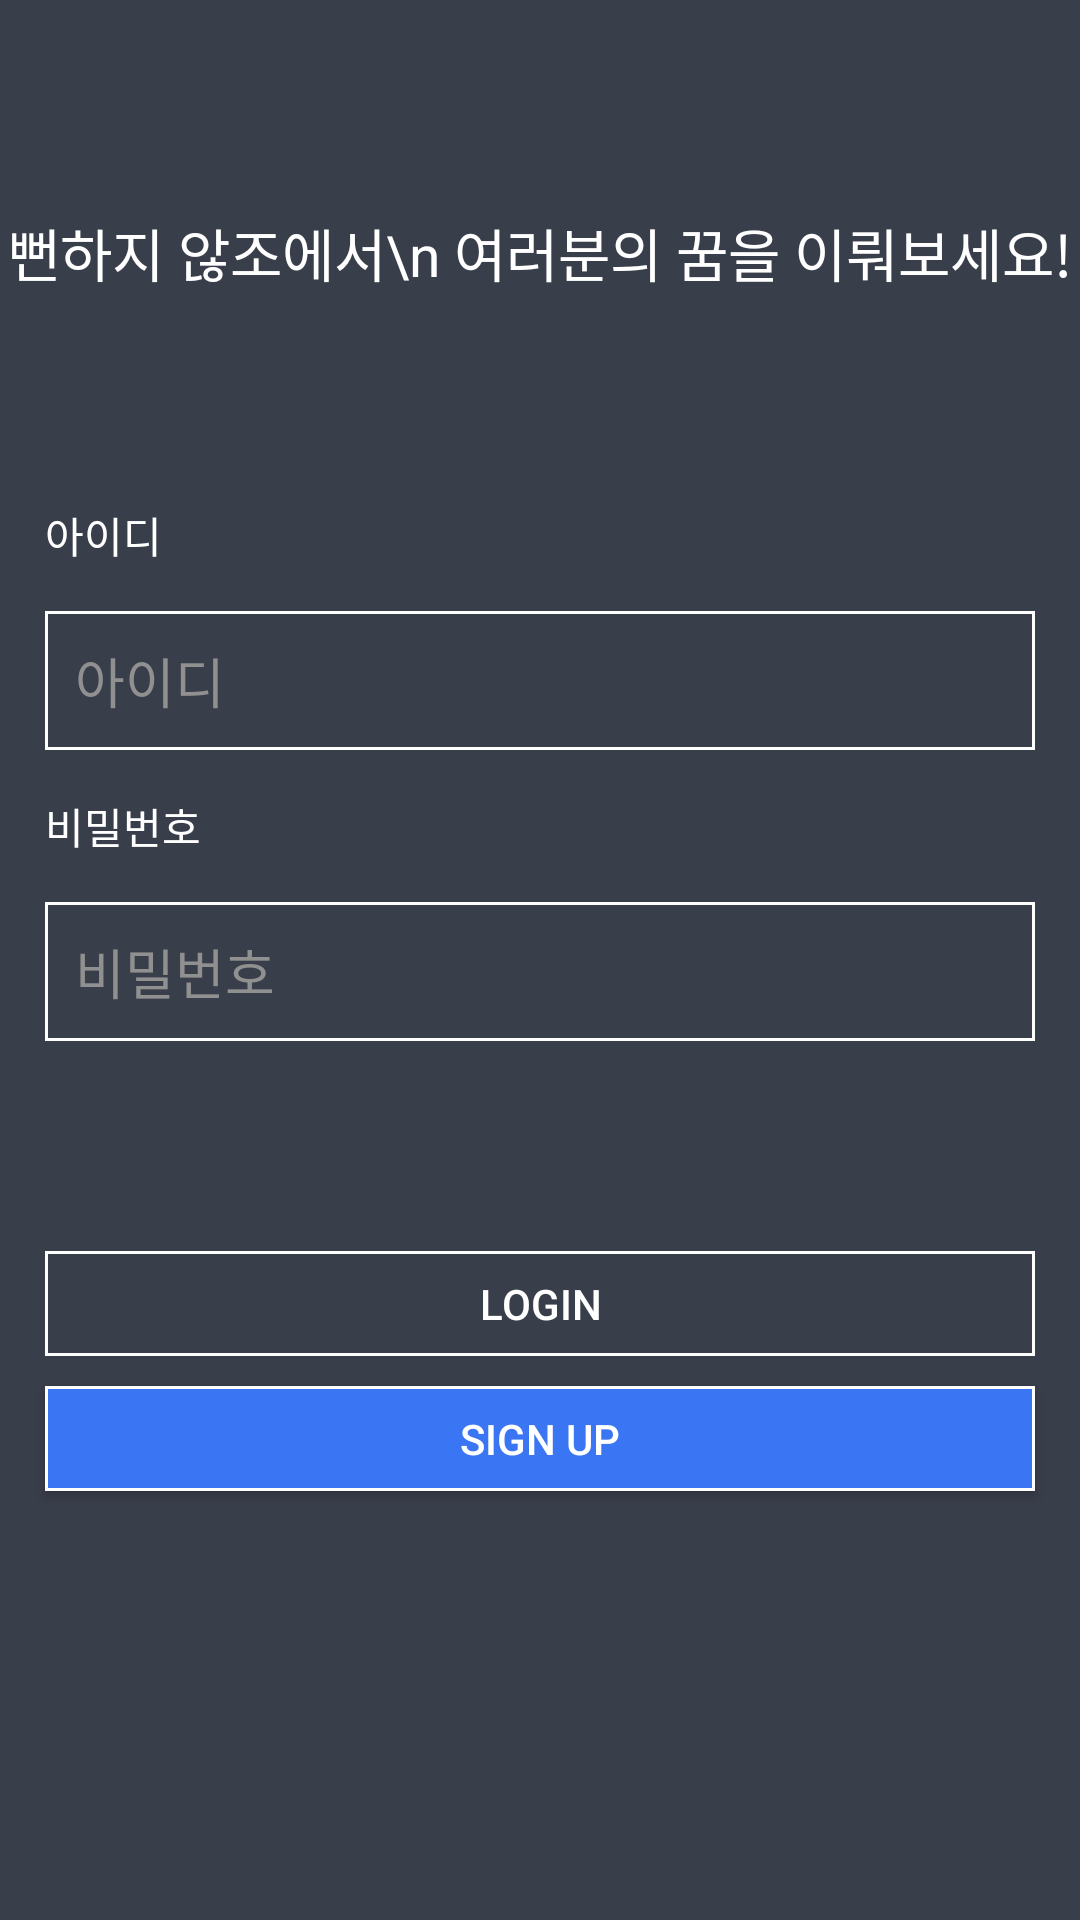

Layout XML and referenced resources for this Android screen:
<!-- AndroidManifest.xml: application theme Theme.NbCamp_AndroidBasicPractices -->
<!-- res/layout/sign_in_activity.xml -->
<?xml version="1.0" encoding="utf-8"?>
<androidx.constraintlayout.widget.ConstraintLayout xmlns:android="http://schemas.android.com/apk/res/android"
    xmlns:app="http://schemas.android.com/apk/res-auto"
    xmlns:tools="http://schemas.android.com/tools"
    android:layout_width="match_parent"
    android:layout_height="match_parent"
    android:background="@color/sign_in_bg"
    tools:context=".signs.SignInActivity">

    <TextView
        android:id="@+id/signin_title"
        android:layout_width="0dp"
        android:layout_height="wrap_content"
        android:layout_marginTop="70dp"
        android:gravity="center"
        android:text="뻔하지 않조에서\n 여러분의 꿈을 이뤄보세요!"
        android:textColor="@color/white"
        android:textSize="19sp"
        app:layout_constraintBottom_toTopOf="@+id/signin_tv_id"
        app:layout_constraintEnd_toEndOf="parent"
        app:layout_constraintStart_toStartOf="parent"
        app:layout_constraintTop_toTopOf="parent" />

    <TextView
        android:id="@+id/signin_tv_id"
        android:layout_width="wrap_content"
        android:layout_height="wrap_content"
        android:layout_marginLeft="15dp"
        android:layout_marginTop="70dp"
        android:text="아이디"
        android:textColor="@color/white"
        app:layout_constraintStart_toStartOf="parent"
        app:layout_constraintTop_toBottomOf="@+id/signin_title" />

    <EditText
        android:id="@+id/signin_et_id"
        android:layout_width="0dp"
        android:layout_height="wrap_content"
        android:layout_margin="15dp"
        android:background="@drawable/edittext_shape_white"
        android:hint="아이디"
        android:padding="10dp"
        android:inputType="text"
        android:maxLines="1"
        android:imeOptions="actionNext"
        android:textColor="@color/white"
        android:textColorHint="@color/lightGray"
        app:layout_constraintEnd_toEndOf="parent"
        app:layout_constraintStart_toStartOf="parent"
        app:layout_constraintTop_toBottomOf="@+id/signin_tv_id" />

    <TextView
        android:id="@+id/signin_tv_pw"
        android:layout_width="wrap_content"
        android:layout_height="wrap_content"
        android:layout_margin="15dp"
        android:text="비밀번호"
        android:textColor="@color/white"
        app:layout_constraintBottom_toTopOf="@+id/signin_et_pw"
        app:layout_constraintStart_toStartOf="parent"
        app:layout_constraintTop_toBottomOf="@+id/signin_et_id" />


    <EditText
        android:id="@+id/signin_et_pw"
        android:layout_width="0dp"
        android:layout_height="wrap_content"
        android:layout_marginLeft="15dp"
        android:layout_marginRight="15dp"
        android:background="@drawable/edittext_shape_white"
        android:hint="비밀번호"
        android:maxLines="1"
        android:imeOptions="actionDone"
        android:padding="10dp"
        android:textColor="@color/white"
        android:inputType="textPassword"
        android:textColorHint="@color/lightGray"
        app:layout_constraintBottom_toTopOf="@+id/signin_btn_signin"
        app:layout_constraintEnd_toEndOf="parent"
        app:layout_constraintStart_toStartOf="parent"
        app:layout_constraintTop_toBottomOf="@+id/signin_tv_pw" />

    <androidx.appcompat.widget.AppCompatButton
        android:id="@+id/signin_btn_signin"
        android:layout_width="0dp"
        android:layout_height="35dp"
        android:layout_marginLeft="15dp"
        android:layout_marginRight="15dp"
        android:layout_marginTop="70dp"
        android:background="@drawable/button_shape_signin"
        android:text="LOGIN"
        android:textColor="@color/white"
        app:layout_constraintBottom_toTopOf="@+id/signin_btn_signup"
        app:layout_constraintEnd_toEndOf="parent"
        app:layout_constraintStart_toStartOf="parent"
        app:layout_constraintTop_toBottomOf="@+id/signin_et_pw" />

    <androidx.appcompat.widget.AppCompatButton
        android:id="@+id/signin_btn_signup"
        android:layout_width="0dp"
        android:layout_height="35dp"
        android:layout_marginLeft="15dp"
        android:layout_marginRight="15dp"
        android:layout_marginTop="10dp"
        android:background="@drawable/button_shape_signup"
        android:textColor="@color/white"
        android:text="SIGN UP"
        app:layout_constraintEnd_toEndOf="parent"
        app:layout_constraintStart_toStartOf="parent"
        app:layout_constraintTop_toBottomOf="@+id/signin_btn_signin" />

</androidx.constraintlayout.widget.ConstraintLayout>
<!-- resources referenced by this layout -->
<resources>
  <color name="lightGray">#909090</color>
  <color name="sign_in_bg">#393E4B</color>
  <color name="white">#FFFFFFFF</color>
  <!-- drawable button_shape_signin (drawable) -->
  <?xml version="1.0" encoding="utf-8"?>
  <shape xmlns:android="http://schemas.android.com/apk/res/android"
      android:shape="rectangle">
      <stroke android:width="1dp" android:color="@color/white" />
  </shape>
  <!-- drawable button_shape_signup (drawable) -->
  <?xml version="1.0" encoding="utf-8"?>
  <shape xmlns:android="http://schemas.android.com/apk/res/android"
      android:shape="rectangle">
      <stroke android:width="1dp" android:color="@color/white" />
      <solid android:color="@color/blue" />
  </shape>
  <!-- drawable edittext_shape_white (drawable) -->
  <?xml version="1.0" encoding="utf-8"?>
  <shape xmlns:android="http://schemas.android.com/apk/res/android" android:shape="rectangle">
      <stroke android:color="@color/white" android:width="1dp" />
  </shape>
  <style name="Theme.NbCamp_AndroidBasicPractices" parent="Base.Theme.NbCamp_AndroidBasicPractices" />
  <color name="blue">#3A75F4</color>
  <style name="Base.Theme.NbCamp_AndroidBasicPractices" parent="Theme.Material3.DayNight.NoActionBar">
          
          
      </style>
</resources>
